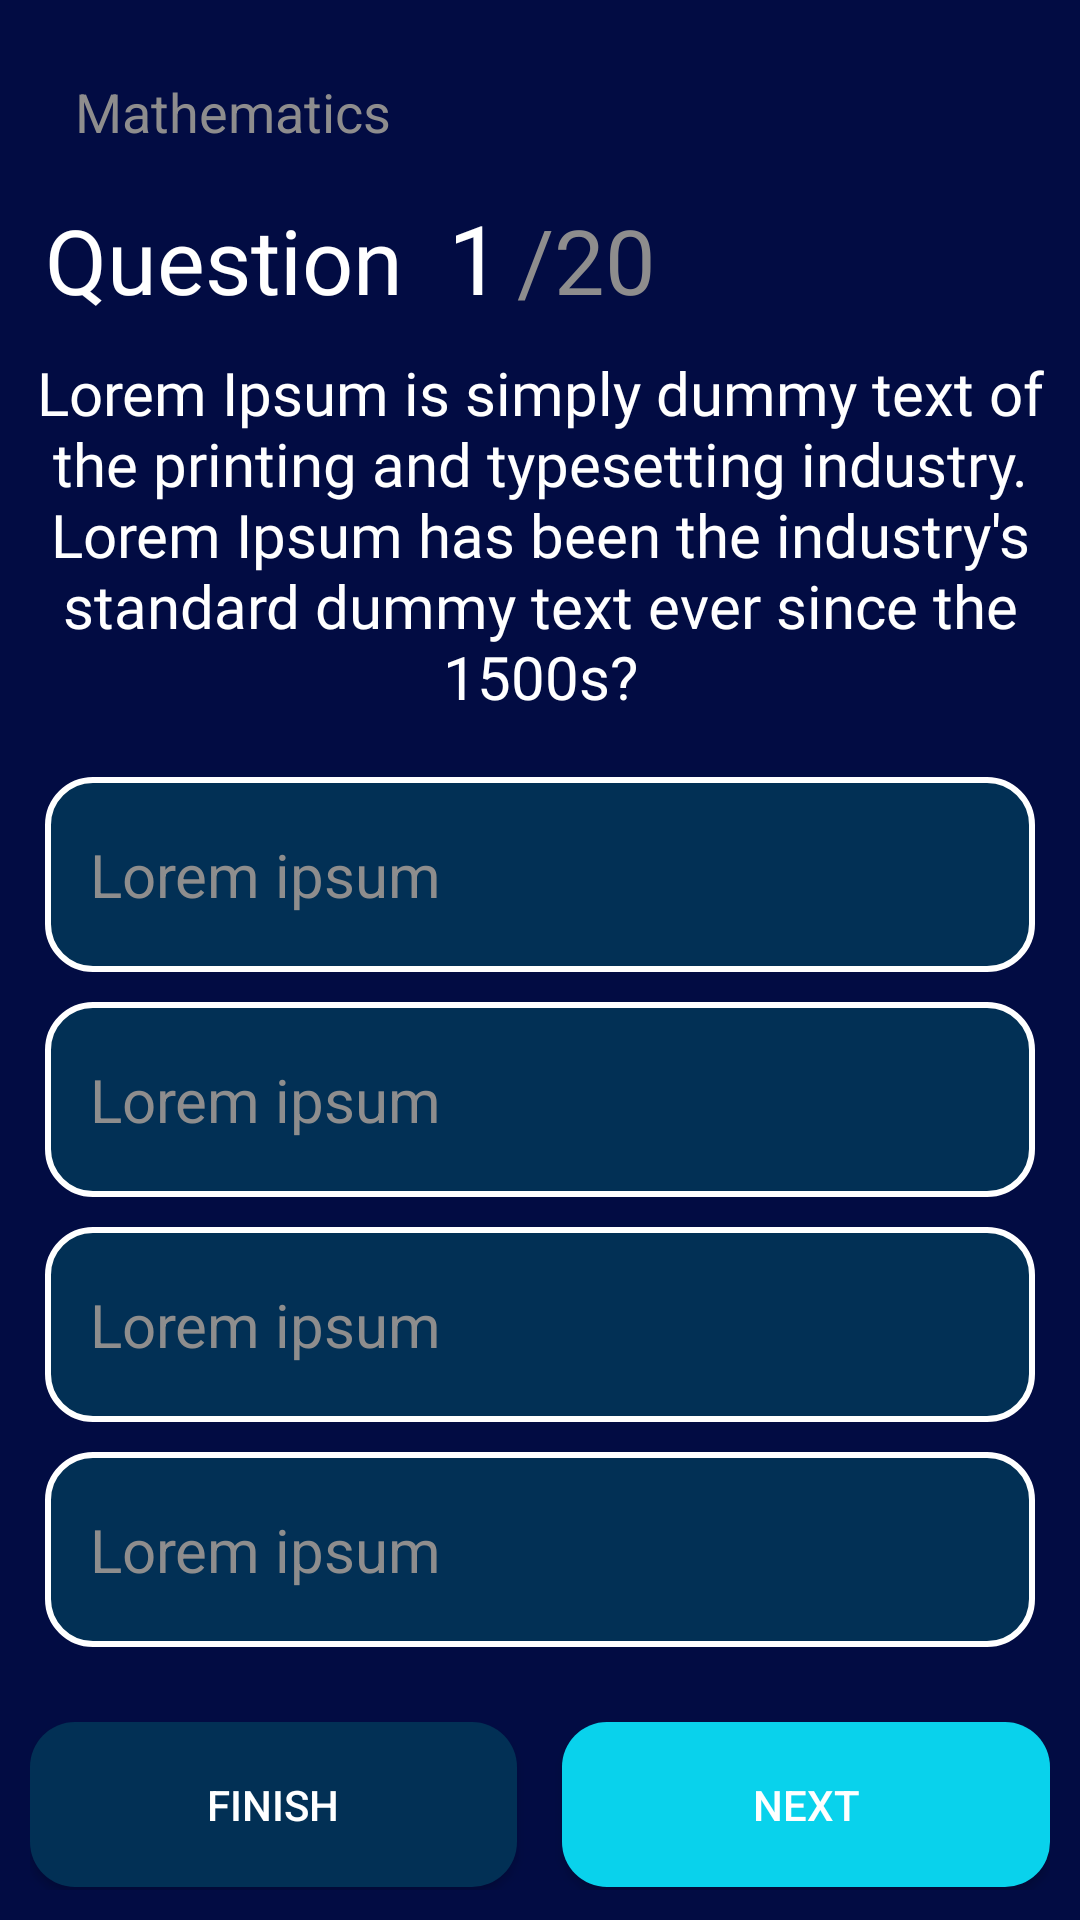

Write the Android layout XML for this screen, with the resource values it uses.
<!-- AndroidManifest.xml: application theme Theme.MyHotQuiz -->
<!-- res/layout/activity_test.xml -->
<?xml version="1.0" encoding="utf-8"?>
<LinearLayout xmlns:android="http://schemas.android.com/apk/res/android"
    xmlns:tools="http://schemas.android.com/tools"
    android:layout_width="match_parent"
    android:layout_height="match_parent"
    android:background="@color/colorPrimary"
    android:orientation="vertical"
    tools:context=".screen.TestActivity">

    <TextView
        android:id="@+id/subject_tv"
        android:layout_width="match_parent"
        android:layout_height="wrap_content"
        android:layout_marginStart="25dp"
        android:layout_marginTop="25dp"
        android:text="Mathematics"
        android:textColor="#8E8D8D"
        android:textSize="18dp" />

    <LinearLayout
        android:layout_width="match_parent"
        android:layout_height="wrap_content"
        android:orientation="horizontal">

        <TextView
            android:layout_width="wrap_content"
            android:layout_height="wrap_content"
            android:layout_marginStart="15dp"
            android:layout_marginTop="15dp"
            android:fontFamily="@font/nunito_bold"
            android:text="Question"
            android:textColor="@color/white"
            android:textSize="30sp" />

        <TextView
            android:id="@+id/count_text"
            android:layout_width="wrap_content"
            android:layout_height="wrap_content"
            android:layout_marginStart="15dp"
            android:layout_marginTop="15dp"
            android:fontFamily="@font/nunito_bold"
            android:text="1"
            android:textColor="@color/white"
            android:textSize="32sp" />

        <TextView
            android:layout_width="wrap_content"
            android:layout_height="wrap_content"
            android:layout_marginStart="5dp"
            android:layout_marginTop="15dp"
            android:fontFamily="@font/nunito_bold"
            android:text="/20"
            android:textColor="#8E8D8D"
            android:textSize="30sp" />
    </LinearLayout>

    <TextView
        android:id="@+id/question_tv"
        android:layout_width="match_parent"
        android:layout_height="wrap_content"
        android:fontFamily="@font/nunito_regular"
        android:gravity="center"
        android:padding="10dp"
        android:text="Lorem Ipsum is simply dummy text of the printing and typesetting industry. Lorem Ipsum has been the industry's standard dummy text ever since the 1500s?"
        android:textColor="@color/white"
        android:textSize="20dp"

        />

    <Space
        android:layout_width="match_parent"
        android:layout_height="10dp" />

    <include
        android:id="@+id/answer1_layout"
        layout="@layout/option_item" />

    <Space
        android:layout_width="match_parent"
        android:layout_height="10dp" />

    <include
        android:id="@+id/answer2_layout"
        layout="@layout/option_item" />

    <Space
        android:layout_width="match_parent"
        android:layout_height="10dp" />

    <include
        android:id="@+id/answer3_layout"
        layout="@layout/option_item" />

    <Space
        android:layout_width="match_parent"
        android:layout_height="10dp" />

    <include
        android:id="@+id/answer4_layout"
        layout="@layout/option_item" />

    <LinearLayout
        android:layout_width="match_parent"
        android:layout_height="match_parent"
        android:layout_marginTop="15dp"
        android:orientation="horizontal"
        android:padding="10dp">

        <androidx.appcompat.widget.AppCompatButton
            android:id="@+id/btn_finish"
            android:layout_width="0dp"
            android:layout_height="55dp"
            android:layout_weight="1"
            android:background="@drawable/back_btn2"
            android:text="finish"
            android:textColor="@color/white" />

        <androidx.appcompat.widget.AppCompatButton
            android:id="@+id/btn_next"
            android:layout_width="0dp"
            android:layout_height="55dp"
            android:layout_marginStart="15dp"
            android:layout_weight="1"
            android:background="@drawable/back_btn1"
            android:text="next"
            android:textColor="@color/white" />

    </LinearLayout>


</LinearLayout>
<!-- res/layout/option_item.xml (included above) -->
<?xml version="1.0" encoding="utf-8"?>
<FrameLayout
    android:id="@+id/answer_layout"
    android:layout_width="match_parent"
    android:layout_height="65dp"
    android:layout_marginHorizontal="15sp"
    android:background="@drawable/back_linear"
    android:orientation="horizontal"
    xmlns:android="http://schemas.android.com/apk/res/android">

    <TextView
        android:id="@+id/answer_text"
        android:layout_width="wrap_content"
        android:layout_height="wrap_content"
        android:layout_gravity="center_vertical|left"
        android:layout_marginStart="15dp"
        android:text="Lorem ipsum"
        android:textColor="#8E8D8D"
        android:textSize="20sp" />

    <ImageView
        android:id="@+id/selected_btn"
        android:layout_width="40dp"
        android:layout_height="40dp"
        android:layout_gravity="center_vertical|right"
        android:layout_marginEnd="15dp"
        android:src="@drawable/correct"
        android:visibility="invisible" />
</FrameLayout>
<!-- resources referenced by this layout -->
<resources>
  <color name="colorPrimary">#020C43</color>
  <color name="white">#FFFFFFFF</color>
  <!-- drawable back_btn1 (drawable) -->
  <?xml version="1.0" encoding="utf-8"?>
  <shape xmlns:android="http://schemas.android.com/apk/res/android">
      <solid android:color="#09D2EC"/>
      <corners android:radius="15dp"/>
  
  </shape>
  <!-- drawable back_btn2 (drawable) -->
  <?xml version="1.0" encoding="utf-8"?>
  <shape xmlns:android="http://schemas.android.com/apk/res/android">
      <solid android:color="@color/colorOnPrimary"/>
      <corners android:radius="15dp"/>
  
  </shape>
  <!-- drawable back_linear (drawable) -->
  <?xml version="1.0" encoding="utf-8"?>
  <shape xmlns:android="http://schemas.android.com/apk/res/android">
      <corners android:radius="15dp" />
      <solid android:color="@color/colorOnPrimary" />
      <stroke android:width="2dp" android:color="@color/white"/>
  </shape>
  <style name="Theme.MyHotQuiz" parent="Base.Theme.MyHotQuiz" />
  <color name="colorOnPrimary">#023055</color>
  <style name="Base.Theme.MyHotQuiz" parent="Theme.Material3.DayNight.NoActionBar">
          
          <item name="colorPrimary">@color/colorPrimary</item>
          <item name="android:forceDarkAllowed" tools:targetApi="q">false</item>
  
      </style>
</resources>
